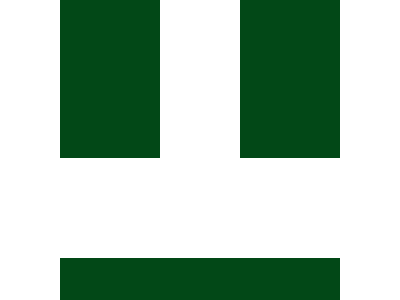

Reproduce this picture with HTML and CSS.

<!-- file: index.html -->
<!DOCTYPE html>
<html>

<head>
    <title> Daily Target</title>
    <link rel="stylesheet" href="index.css">
</head>

<body>
    <main id="main">
        <div id="container">
            <div id="nested-container">
                <div class="item"></div>
                <div class="item"></div>
            </div>
            <div id="lower-div"></div>
        </div>
    </main>
</body>

</html>

/* file: index.css */
:root {
  --green: #024817;
  background-color: var(--green);
  box-sizing: border-box;
}

#main {
  display: flex;
  justify-content: center;
  align-items: center;
  height: 100vh;
}

#container {
  height: 400px;
  width: 400px;
  background: white;
  padding: 80px;
  display: flex;
  flex-direction: column;
  justify-content: space-between;
}

#nested-container {
  display: flex;
  justify-content: flex-end;
  align-items: center;
  gap: 80px;
}

.item {
  height: 200px;
  width: 100px;
  background: var(--green);
}

#lower-div {
  height: 100px;
  width: 100%;
  background: var(--green);
}
